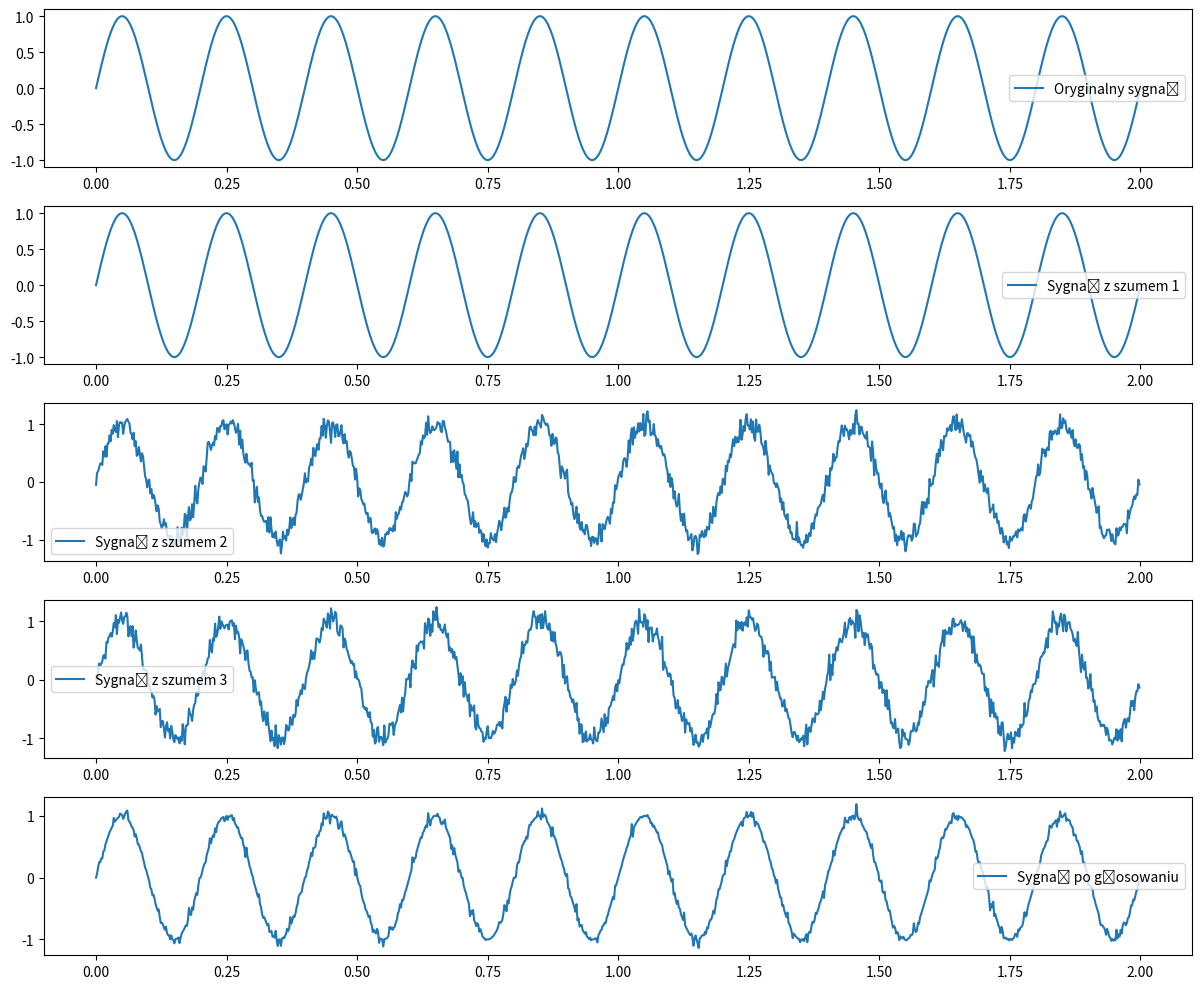

Write the Python code that produced this figure.
import numpy as np
import matplotlib.pyplot as plt
from random import randint

def distance(vote1, vote2):
    """
    Function to calculate the distance between two votes.

    Parameters:
    - vote1: An integer candidate 1.
    - vote2: An integer candidate 2.

    Returns:
    - The distance between the two votes.
    """
    return abs(vote1 - vote2)

def calculate_weights(votes, a):
    """
    Function to calculate the weights for each vote based on the distance between votes.

    Parameters:
    - votes: A list of integers representing each candidate.
    - a: a fixed constant for scaling

    Returns:
    - A list of weights for each vote.
    - The sum of the weights for normalisation.
    """
    weights = []

    for i, vote in enumerate(votes):
        product = 1
        for j, other_vote in enumerate(votes):
            if i != j:
                product *= distance(vote, other_vote)/(a**2)
        weight = (1 + product)**-1
        weights.append(weight)

    return weights, sum(weights)

def weighted_average_voter(votes, scale):
    """
    Function to determine the winner based on a weighted average vote. Weights are calculated based on the distance between votes, in such a way
    that large numbers won't have a big impact on the result.

    Parameters:
    - votes: A list of integers representing the votes for each candidate.

    Returns:
    - The winning candidate index (1-indexed), or None if there is a tie.
    """
    weights, sum_weights = calculate_weights(votes, scale)
    return sum([vote*(weight/sum_weights) for vote, weight in zip(votes, weights)])


# Funkcje do generowania sygnałów

def generate_sinusoidal_signal(frequency, amplitude, duration, sampling_rate):
    t = np.linspace(0, duration, int(sampling_rate * duration), endpoint=False)
    signal = amplitude * np.sin(2 * np.pi * frequency * t)
    return t, signal

def add_noise(signal, noise_level):
    noise = noise_level * np.random.normal(size=signal.shape)
    noisy_signal = signal + noise
    return noisy_signal

# Parametry sygnału
frequency = 5  # Hz
amplitude = 1  # Amplituda
duration = 2   # Czas trwania w sekundach
sampling_rate = 500  # Częstotliwość próbkowania w Hz

# Generowanie sygnału sinusoidalnego
t, signal = generate_sinusoidal_signal(frequency, amplitude, duration, sampling_rate)

# Podział sygnału na trzy części i dodanie szumu
noise_level1 = 0
noise_level2 = 0.1
noise_level3 = 0.1

signal1 = add_noise(signal, noise_level1)
signal2 = add_noise(signal, noise_level2)
signal3 = add_noise(signal, noise_level3)

# Przepuszczenie sygnałów przez algorytm głosujący punkt po punkcie
threshold = 0.0005
output_signal = []

for i in range(len(signal)):
    votes = [signal1[i], signal2[i], signal3[i]]
    result = weighted_average_voter(votes, threshold)
    if result is None:
        # Jeśli nie ma wyniku, użyj średniej jako wartość domyślną
        result = np.mean(votes)
    output_signal.append(result)

# Wyświetlenie sygnałów
plt.figure(figsize=(12, 10))

plt.subplot(5, 1, 1)
plt.plot(t, signal, label="Oryginalny sygnał")
plt.legend()

plt.subplot(5, 1, 2)
plt.plot(t, signal1, label="Sygnał z szumem 1")
plt.legend()

plt.subplot(5, 1, 3)
plt.plot(t, signal2, label="Sygnał z szumem 2")
plt.legend()

plt.subplot(5, 1, 4)
plt.plot(t, signal3, label="Sygnał z szumem 3")
plt.legend()

plt.subplot(5, 1, 5)
plt.plot(t, output_signal, label="Sygnał po głosowaniu")
plt.legend()

plt.tight_layout()
plt.show()